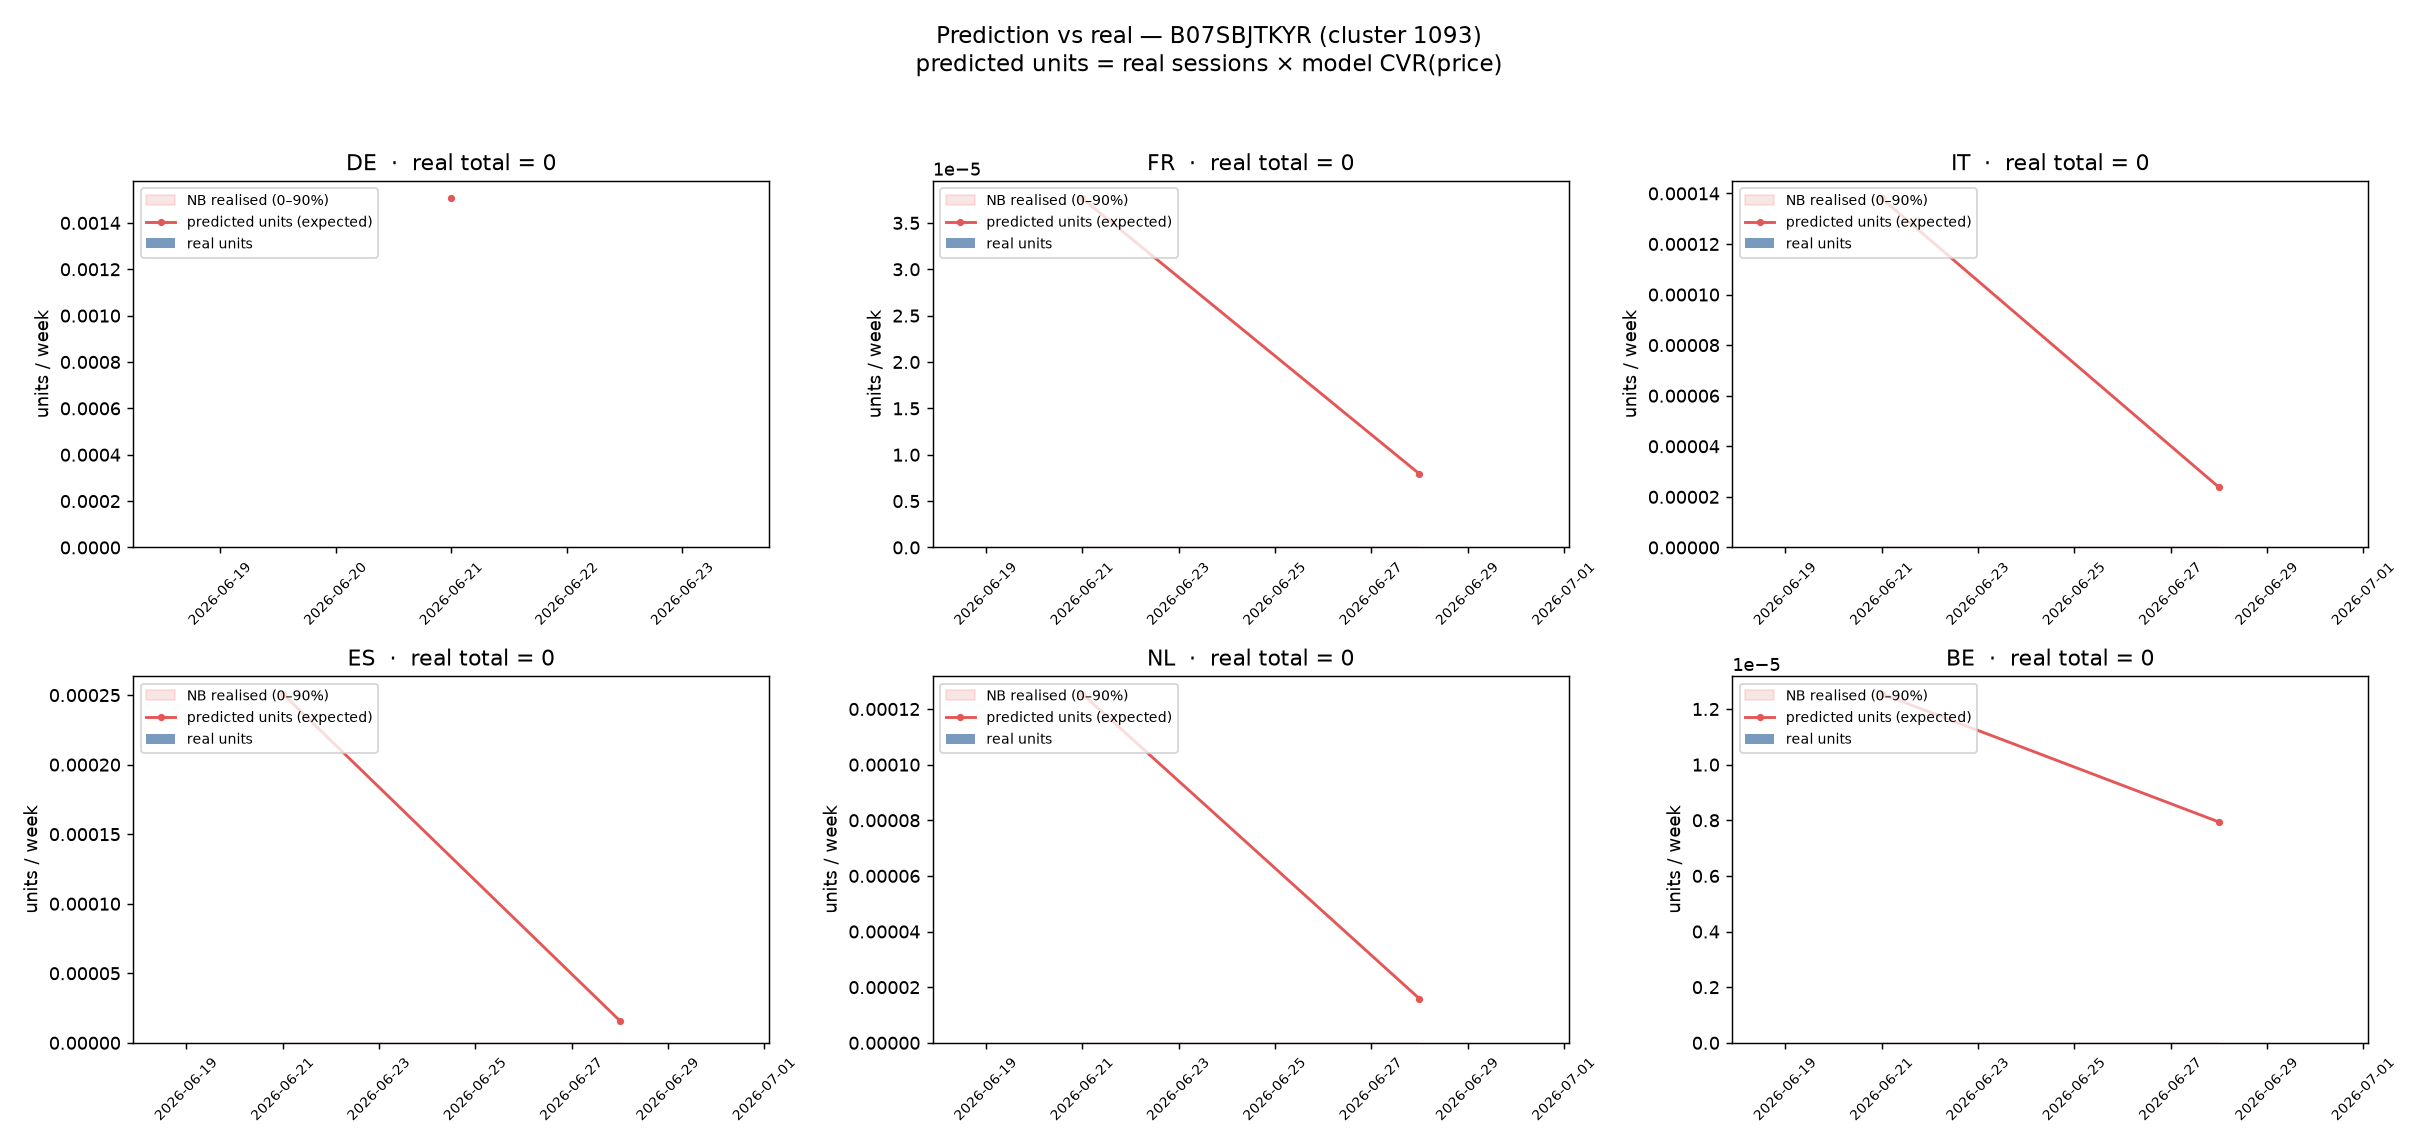

Values plotted in this chart, from the file beside it:
week, BE_pred_buybox, BE_pred_units, BE_real_buybox, BE_real_units, DE_pred_buybox, DE_pred_units, DE_real_buybox, DE_real_units, ES_pred_buybox, ES_pred_units, ES_real_buybox, ES_real_units, FR_pred_buybox, FR_pred_units, FR_real_buybox, FR_real_units, IT_pred_buybox, IT_pred_units, IT_real_buybox, IT_real_units, NL_pred_buybox, NL_pred_units, NL_real_buybox
2026-W25, 0.0, 0.0, 0.0, 0.0, 0.0, 0.002, 0.0, 0.0, 0.0, 0.0, 0.0, 0.0, 0.0, 0.0, 0.0, 0.0, 0.0, 0.0, 79.17, 0.0, 0.0, 0.0, 68.33
2026-W26, 0.0, 0.0, 0.0, 0.0, , , , , 0.0, 0.0, 0.0, 0.0, 0.0, 0.0, 0.0, 0.0, 0.0, 0.0, 100.0, 0.0, 0.0, 0.0, 50.0
